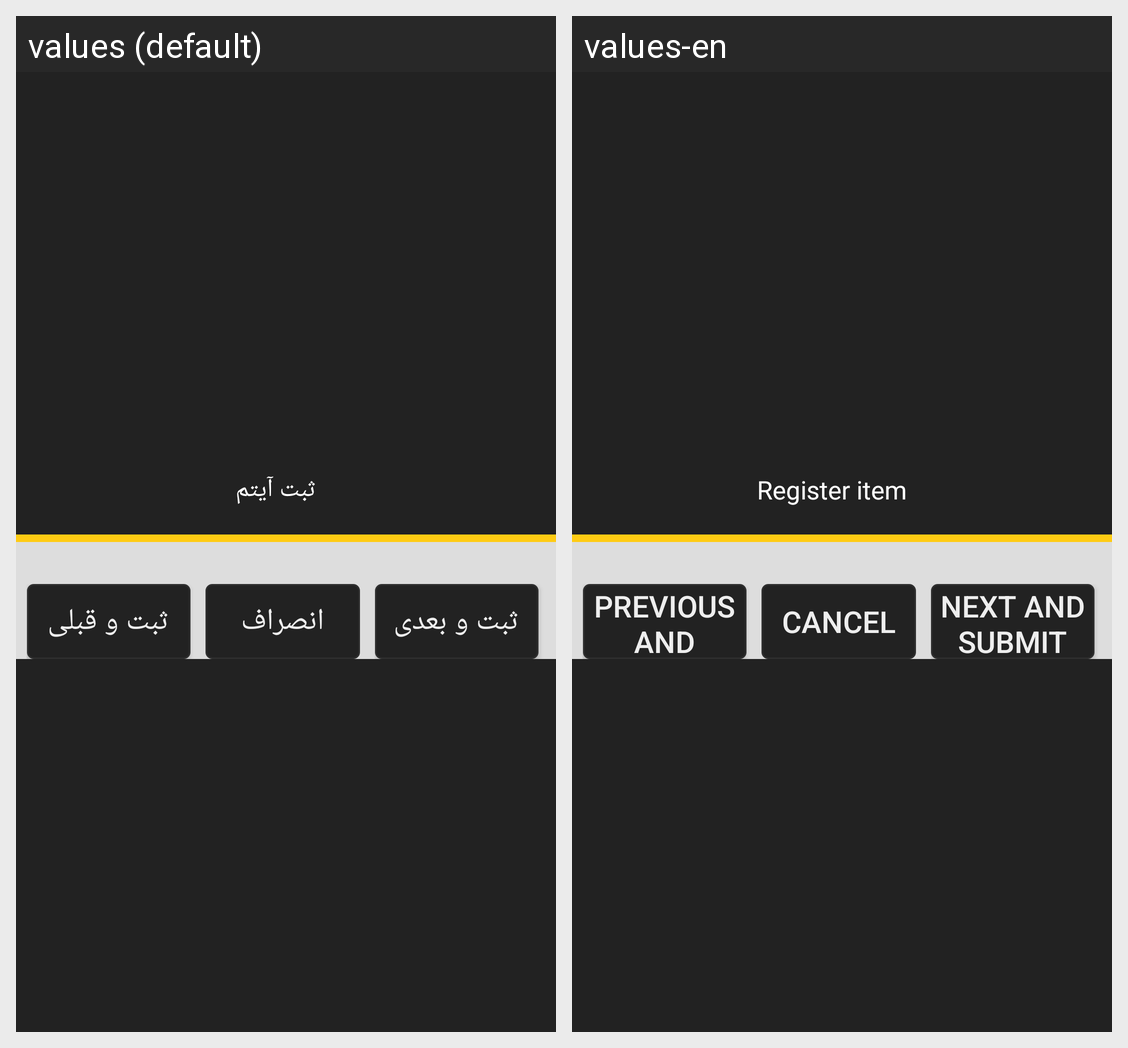

The Android screen above is rendered under two locales of the same app. Produce the string resources it draws, with the default and per-locale values.
Android screen res/layout/custom_item_dialog.xml rendered under 2 locales, left to right: values (default), values-en. Device: Nexus 5 (rendered at 1080×1920; each locale shown at half size, 540×960, under a caption strip naming it); theme AppTheme82dp.
Strings drawn on this screen, with the default value and each locale's value (text and hints the layout hard-codes, and strings that could not be matched under every locale, appear in the picture but are not listed):

RegisterItem
  values: ثبت آیتم
  values-en: Register item

RegisterPreviuse
  values: ثبت و قبلی
  values-en: Previous And Submit

Cancel
  values: انصراف
  values-en: Cancel

RegisterNext
  values: ثبت و بعدی
  values-en: Next And Submit
